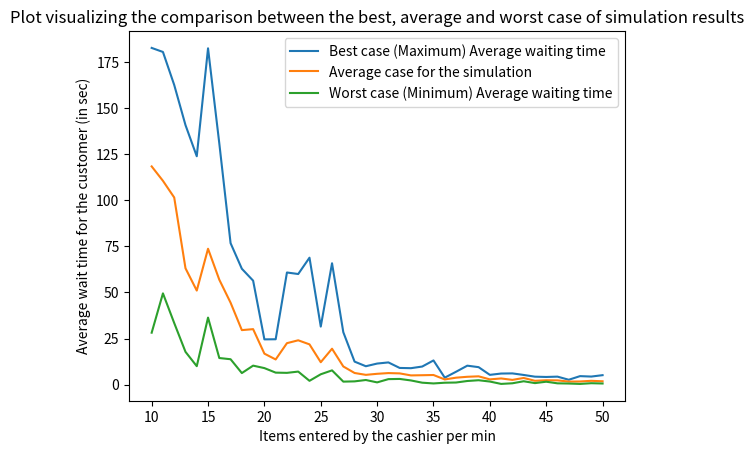

This figure's Python source:
import random
import matplotlib
import matplotlib.pyplot as plt
import math


class Queue:
    def __init__(self):
       
        self.items = []

    def isEmpty(self):
        '''Check if there is passengers in the current waiting queue'''
        return self.items == []

    def enqueue(self, item):
        ''' add new passenger to the end of queue'''
        self.items.insert(0, item)

    def dequeue(self):
        '''remove the passenger from the beginning of the queue'''
        return self.items.pop()

    def size(self):
        '''return the number of items in the queue'''
        return len(self.items)


class Customers_to_be_Served:
    def __init__(self, time):
        '''
        :param time: Customer arrival time
        >>> arrival=Customers_to_be_Served(5)
        >>> arrival.waitTime(10)
        5
        '''
        self.Customer_arrival_time = time
        self.item = random.randrange(1,11)  # generates a random number between 1 and 10 (customer can order between 1 to 10 items)

    def getTime(self):
        '''returns customer arrival time'''
        return self.Customer_arrival_time

    def getItem(self):
        '''returns the number of items ordered depending on the random number generated'''
        return self.item

    def waitTime(self, Serve_Time):
        '''
        :param Serve_Time: When customer is at the counter for being served
        :return: Total waiting time for that customer
        '''

        return Serve_Time - self.Customer_arrival_time


class Cashier_serving_Customer:
    def __init__(self, itemspm):
        '''
        :param itemspm:Items entered by the cashier per minute
        '''

        self.rate = itemspm  # serving rate(items entered by the cashier per min)
        self.currentCustomer = None
        self.timeRemaining = 0

    def setIdle(self):
        if self.currentCustomer != None:
            self.timeRemaining = self.timeRemaining - 1  # if the customer at the counter takes one second to leave the counter  subtract that 1 second)
            if self.timeRemaining <= 0:  # At this point the customer has been served and the cashier is ready to serve other customer.
                self.currentCustomer = None

    def busy(self):
        '''Returns a boolean True if there is a customer at the counter and cashier is busy with him/her.'''
        if self.currentCustomer != None:
            return True
        else:
            return False

    def Next(self, newCustomer):
        '''
        :param newCustomer: New customer at the counter
        :return: Returns the serving time of the new customer at the counter depending on the number of items ordered
        '''
        self.currentCustomer = newCustomer
        self.timeRemaining = newCustomer.getItem() * 60 / self.rate


def new_Customer():
    '''
     Generates a random number between 1 and 20 and store it in variable Cust. When the random number generated is 20 that means a customer has arrived
     at the restaurant and can either be in the queue or at the counter (if cashier is not busy).
     The function thus returns a boolean True upon customer's arrival.
     '''
    Cust = random.randrange(1, 21)
    if Cust == 20:
        return True
    else:
        return False


def simulation(numSec, itemsPermin):
    '''
    :param numSec: Time frame considered for simulation (can be anything)
    :param itemsPermin: Items entered by the cashier per min
    :return: average waiting time and the number of customers
    '''
    restCashier = Cashier_serving_Customer(itemsPermin)  # creating object of class Cashier_serving_Customer
    waitingTimes = []  # list for storing wait time of each customer
    q = Queue()

    for currentSec in range(numSec):
        # When the customer has arrived at the restaurant and is pushed into the queue
        if new_Customer():
            serving = Customers_to_be_Served(currentSec)
            q.enqueue(serving)
        # When the customer at the counter has been served
        if (not restCashier.busy()) and (not q.isEmpty()):
            nextCust = q.dequeue()
            waitingTimes.append(nextCust.waitTime(
                currentSec))  # calculates the wait time for each customer and appends it to the list of waitingTimes
            restCashier.Next(nextCust)  # calculates the time that the current customer is taking at the counter
        restCashier.setIdle()  # current customer has now left and the cashier is available to serve the next customer

    averageWaitingTime = sum(waitingTimes) / len(waitingTimes)  ##calculates average waiting time

    return averageWaitingTime


def main():
    '''
    taking a fixed time frame of 600 seconds as an example to visualize simulation
    results within this time frame by changing the number of items entered by the cashier (per min).
    '''
    time_frame = 600
    '''storing the outputs in order to make the plot'''
    maxTime = [] #stores the maximum average waiting time among all 10 simulations for each case[items per min in (10,11,12,.....till 50)]
    minTime = [] #stores the minimum average waiting time among all 10 simulations for each case[items per min in (10,11,12,.....till 50)]
    avgTime = [] #stores the average for each case[items per min in (10,11,12,.....till 50)]

    for itemsPerMinute in range(10, 51, 1): #taking items per min in range 10 through 50
        maxWaitTime = 0
        minWaitTime = math.inf
        totalWaitTime = 0
        for i in range(10): #taking 10 simulations
            '''
            running 10 simulations each time (for different number of items per min) and calculating the best, average and the worst case 
            among those 10 simulations everytime.
            '''
            waitingTime = simulation(time_frame, itemsPerMinute)
            maxWaitTime = max(maxWaitTime, waitingTime)
            minWaitTime = min(minWaitTime, waitingTime)
            totalWaitTime += waitingTime
        maxTime.append(maxWaitTime)
        minTime.append(minWaitTime)
        avgTime.append(totalWaitTime / 10)
        print("On running 10 simulations for time frame of 600 seconds and %d items per min (entered by the cashier):" % (itemsPerMinute))
        print("The maximum, minimum and the average case among those 10 simulation outputs are:")
        print("Maximum Average Waiting Time for the customer (in seconds) : %3.2f" % maxWaitTime)
        print("Minimum Average Waiting Time for the customer (in seconds)  : %10.10f " % minWaitTime)
        print("Average of all the outputs from 10 simulations (in seconds) : %3.2f" % (totalWaitTime / 10))
        print("\n")

    #Plot to see the difference in the results of the simulation clearly
    plt.plot(range(10, 51, 1), maxTime, label='Best case (Maximum) Average waiting time')
    plt.plot(range(10, 51, 1), avgTime, label='Average case for the simulation')
    plt.plot(range(10, 51, 1), minTime, label='Worst case (Minimum) Average waiting time')

    plt.legend(loc='upper right')
    #Plot labeling
    plt.xlabel('Items entered by the cashier per min')
    plt.ylabel('Average wait time for the customer (in sec)')
    plt.title("Plot visualizing the comparison between the best, average and worst case of simulation results")
    #10 simulations every time on changing the number of items entered per min, for time frame of 600 seconds"
    plt.show()



main()
